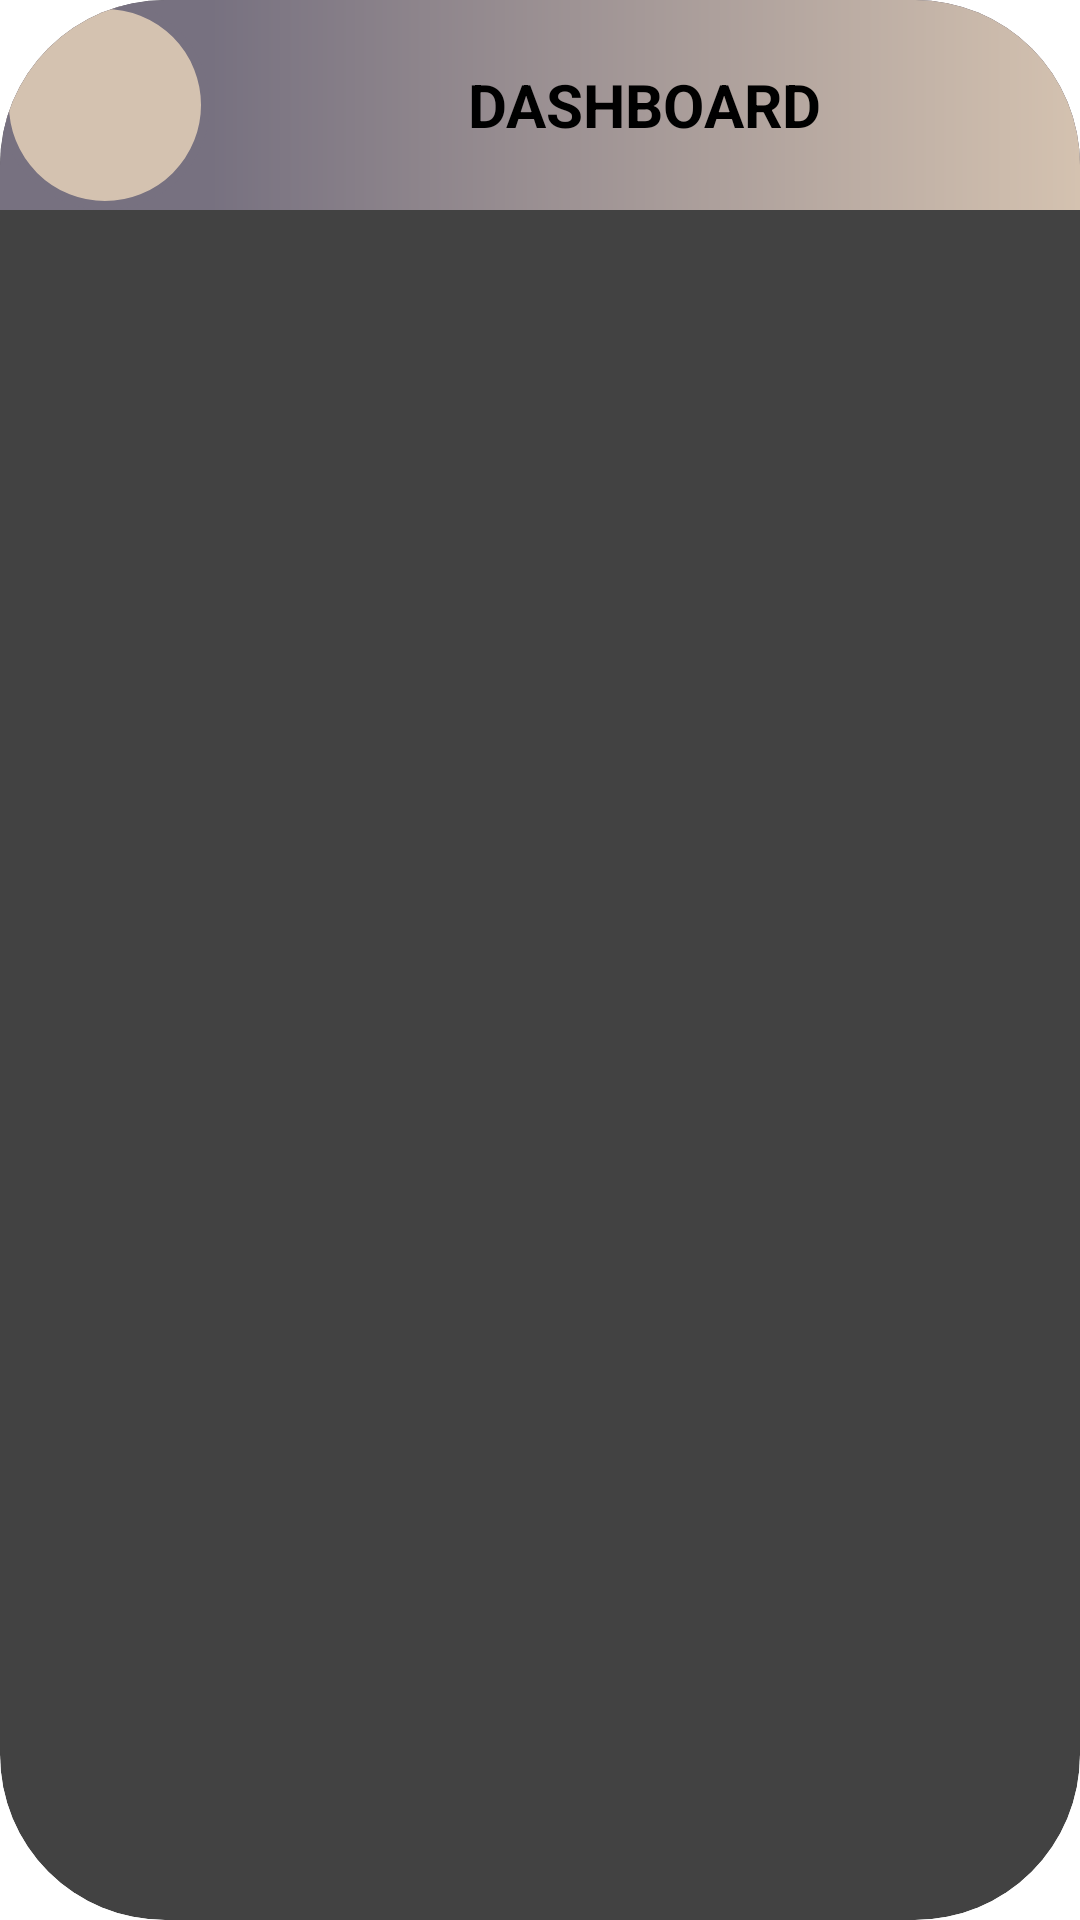

The Android layout XML behind this screen, and the referenced resources:
<!-- AndroidManifest.xml: application theme Theme.Project -->
<!-- res/layout/layout_t.xml -->
<?xml version="1.0" encoding="utf-8"?>
<androidx.cardview.widget.CardView xmlns:android="http://schemas.android.com/apk/res/android"
    android:layout_width="match_parent"
    android:layout_height="wrap_content"
    xmlns:app="http://schemas.android.com/apk/res-auto"
    app:cardCornerRadius="55dp"
    android:layout_columnWeight="1"
    android:layout_rowWeight="1"
    android:elevation="5dp"
    android:layout_margin="11dp">
    <LinearLayout
        android:layout_width="match_parent"
        android:layout_height="wrap_content"
        android:background="#777180">
        <ImageView
            android:background="@drawable/icon_bg_t"
            android:id="@+id/image"
            android:layout_width="70dp"
            android:layout_height="70dp"/>
        <LinearLayout
            android:layout_width="match_parent"
            android:layout_height="match_parent"
            android:background="@drawable/g"
            android:gravity="center">
            <TextView
                android:text="DASHBOARD"
                android:textColor="#000000"
                android:textStyle="bold"
                android:textSize="20sp"
                android:id="@+id/desc"
                android:layout_width="wrap_content"
                android:layout_height="wrap_content"/>
        </LinearLayout>
    </LinearLayout>

</androidx.cardview.widget.CardView>
<!-- resources referenced by this layout -->
<resources>
  <!-- drawable g (drawable) -->
  <?xml version="1.0" encoding="utf-8"?>
  <shape xmlns:android="http://schemas.android.com/apk/res/android"
      android:shape="rectangle">
      <gradient
          android:startColor="#D4C2B0"
          android:endColor="#777180"
          android:angle="180"/>
  </shape>
  <!-- drawable icon_bg_t (drawable) -->
  <?xml version="1.0" encoding="utf-8"?>
  <shape xmlns:android="http://schemas.android.com/apk/res/android"
      android:shape="oval">
      <solid android:color="#D4C2B0"/>
      <stroke android:color="#777180"
          android:width="3dp"/>
  </shape>
</resources>
